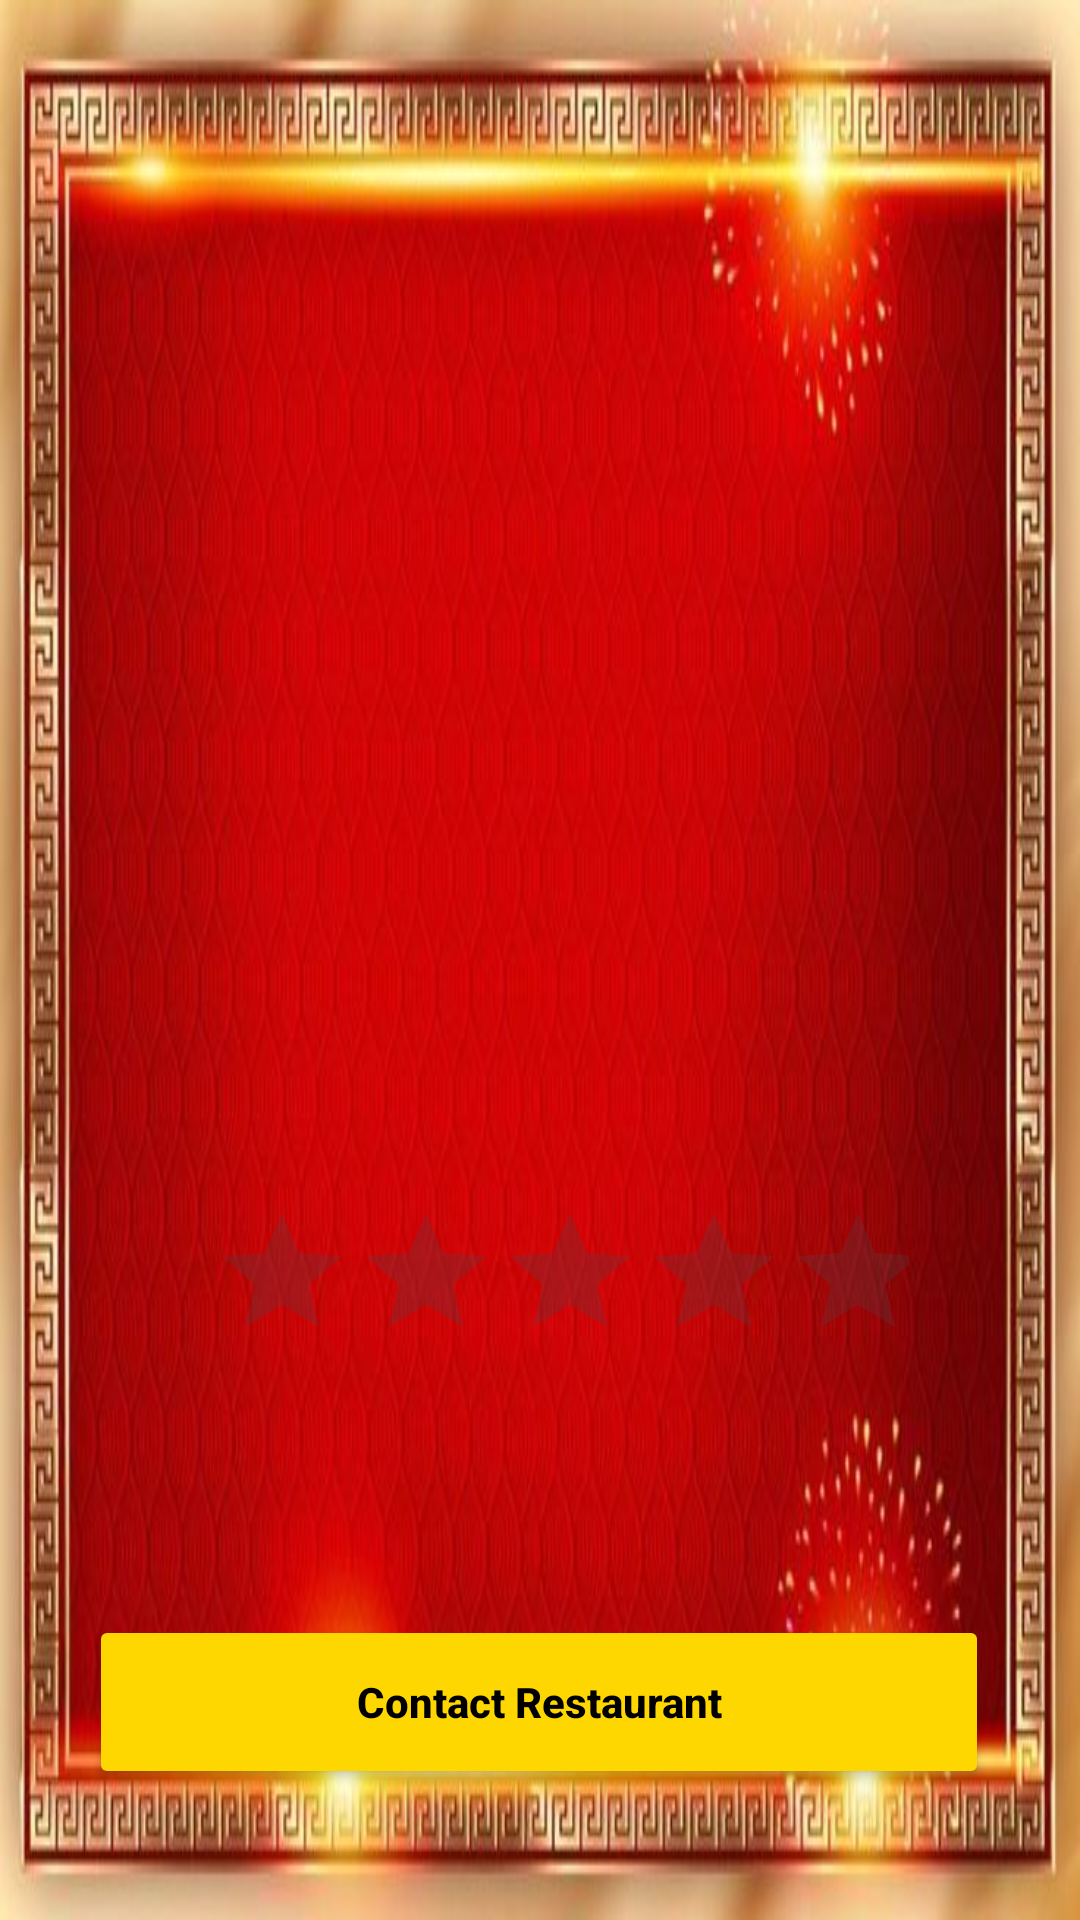

Reconstruct the res/layout file that produces this screen, plus the resources it refers to.
<!-- AndroidManifest.xml: application theme Theme.RestaurantHub -->
<!-- res/layout/activity_restaurant_details.xml -->
<?xml version="1.0" encoding="utf-8"?>
<androidx.constraintlayout.widget.ConstraintLayout
    xmlns:android="http://schemas.android.com/apk/res/android"
    xmlns:app="http://schemas.android.com/apk/res-auto"
    xmlns:tools="http://schemas.android.com/tools"
    android:layout_width="match_parent"
    android:layout_height="match_parent"
    android:padding="16dp"
    android:background="@drawable/detailbackgroundimage">

    <ImageView
        android:id="@+id/detail_image"
        android:layout_width="284dp"
        android:layout_height="237dp"
        android:layout_marginTop="8dp"
        android:scaleType="centerCrop"
        app:layout_constraintBottom_toBottomOf="parent"
        app:layout_constraintEnd_toEndOf="parent"
        app:layout_constraintStart_toStartOf="parent"
        app:layout_constraintTop_toTopOf="parent"
        app:layout_constraintVertical_bias="0.176" />

    <TextView
        android:id="@+id/detail_name"
        android:layout_width="305dp"
        android:layout_height="40dp"
        android:layout_marginTop="12dp"
        android:textSize="24sp"
        android:textStyle="bold"
        android:textAlignment="center"
        app:layout_constraintBottom_toBottomOf="parent"
        app:layout_constraintEnd_toEndOf="parent"
        app:layout_constraintHorizontal_bias="0.608"
        app:layout_constraintStart_toStartOf="parent"
        app:layout_constraintTop_toBottomOf="@+id/detail_image"
        app:layout_constraintVertical_bias="0.03" />

    <RatingBar
        android:id="@+id/detail_rating"
        android:layout_width="233dp"
        android:layout_height="50dp"
        android:layout_marginStart="40dp"
        android:layout_marginTop="16dp"
        android:isIndicator="true"
        android:numStars="5"
        android:stepSize="0.1"
        app:layout_constraintStart_toStartOf="@+id/detail_name"
        app:layout_constraintTop_toBottomOf="@+id/detail_name" />

    <TextView
        android:id="@+id/detail_special_dish"
        android:layout_width="0dp"
        android:layout_height="wrap_content"
        android:layout_marginTop="8dp"
        android:textSize="18sp"
        android:textAlignment="center"
        app:layout_constraintEnd_toEndOf="@+id/detail_name"
        app:layout_constraintHorizontal_bias="0.0"
        app:layout_constraintStart_toStartOf="@+id/detail_name"
        app:layout_constraintTop_toBottomOf="@+id/detail_rating" />

    <Button
        android:id="@+id/btn_contact"
        android:layout_width="300dp"
        android:layout_height="58dp"
        android:layout_marginTop="32dp"
        android:backgroundTint="@color/gold_accent"
        android:padding="16dp"
        android:text="Contact Restaurant"
        android:textAllCaps="false"
        android:textColor="@color/black"
        android:textStyle="bold"
        app:layout_constraintBottom_toBottomOf="parent"
        app:layout_constraintEnd_toEndOf="parent"
        app:layout_constraintHorizontal_bias="0.493"
        app:layout_constraintStart_toStartOf="parent"
        app:layout_constraintTop_toBottomOf="@+id/detail_special_dish"
        app:layout_constraintVertical_bias="0.46" />

</androidx.constraintlayout.widget.ConstraintLayout>
<!-- resources referenced by this layout -->
<resources>
  <color name="black">#FF000000</color>
  <color name="gold_accent">#FFD700</color>
  <!-- drawable detailbackgroundimage: jpeg bitmap (drawable, 48368 bytes) -->
  <style name="Theme.RestaurantHub" parent="Base.Theme.RestaurantHub" />
  <style name="Base.Theme.RestaurantHub" parent="Theme.Material3.DayNight.NoActionBar">
          
          <item name="android:statusBarColor">?attr/colorPrimaryContainer</item>
          <item name="android:windowLightStatusBar">true</item>
  
          
          <item name="android:navigationBarColor">?attr/colorPrimaryContainer</item>
  
          
          <item name="colorPrimary">@color/black</item>
          <item name="colorPrimaryContainer">@color/black</item>
      </style>
</resources>
